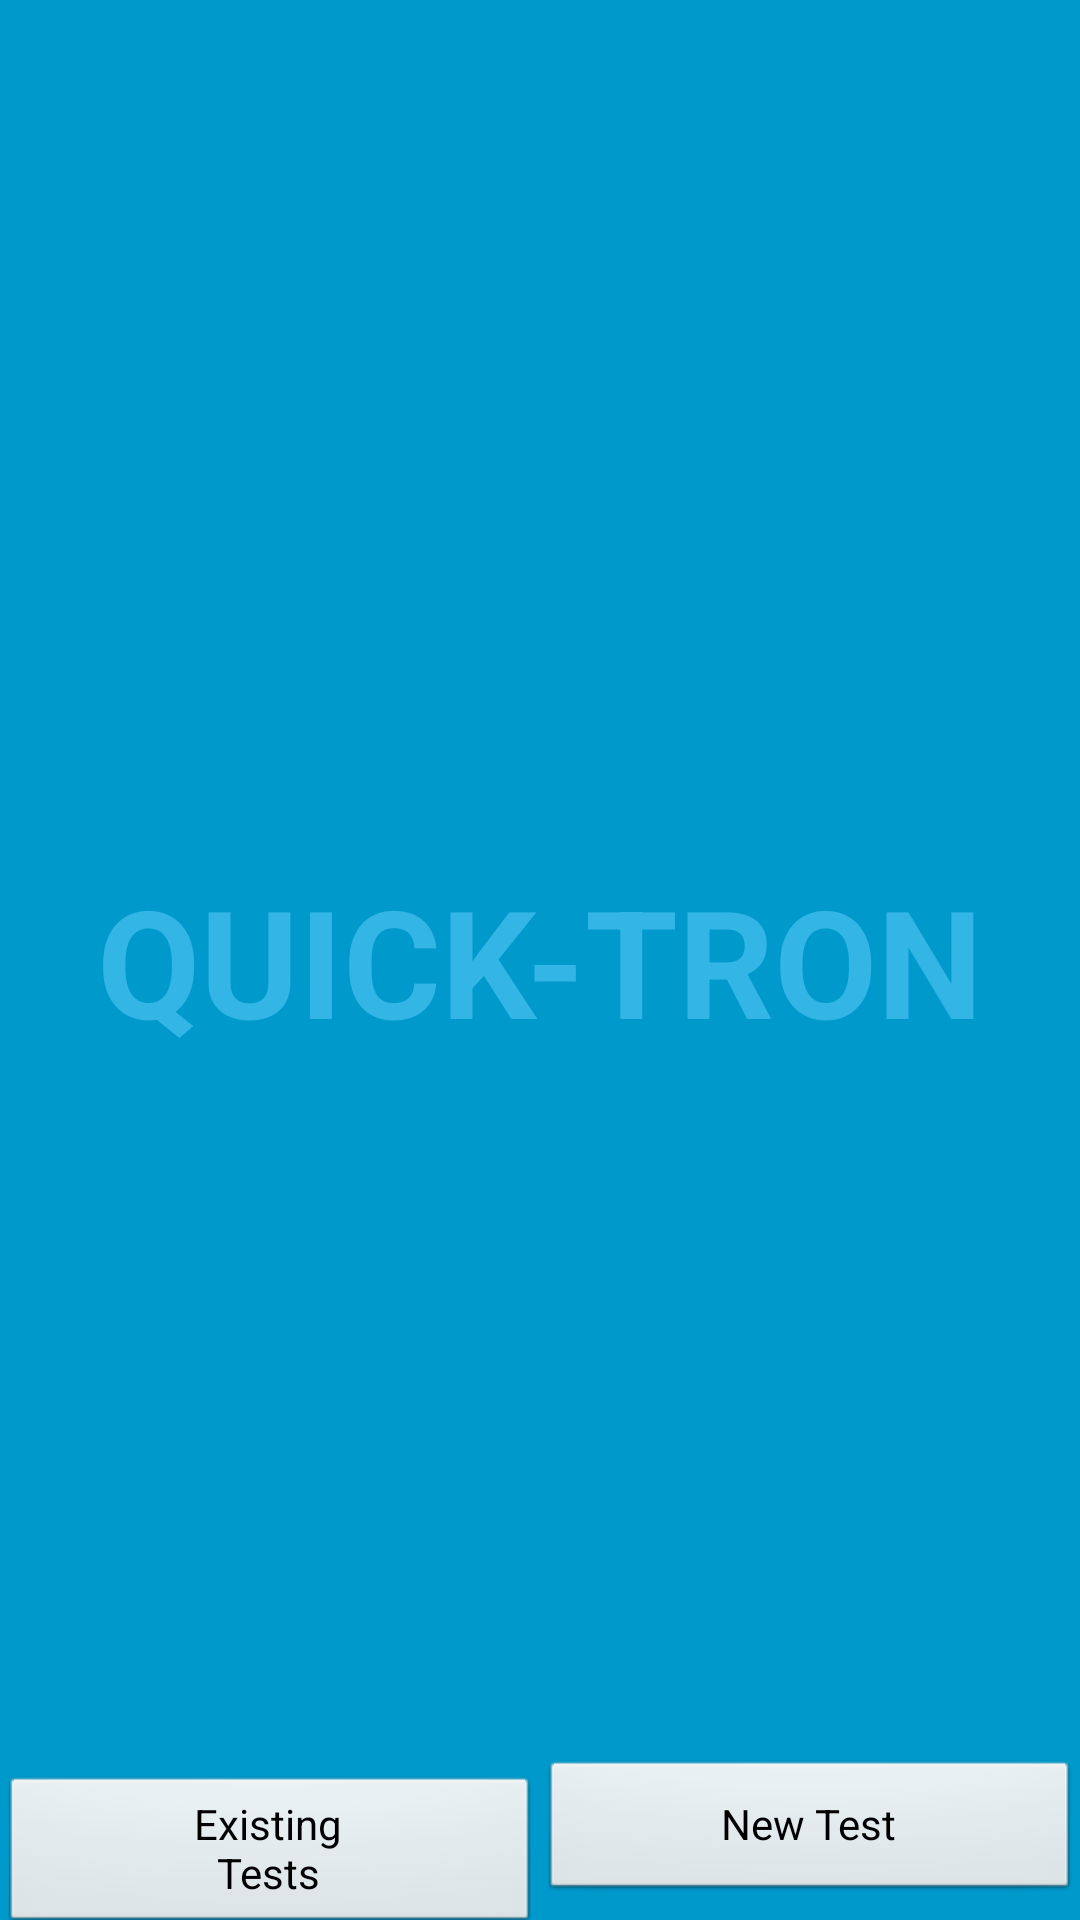

Android layout source for this screen:
<!-- AndroidManifest.xml: application theme android:Theme.NoTitleBar.Fullscreen -->
<!-- res/layout/activity_launch_screen.xml -->
<FrameLayout xmlns:android="http://schemas.android.com/apk/res/android"
    xmlns:tools="http://schemas.android.com/tools"
    android:layout_width="match_parent"
    android:layout_height="match_parent"
    android:background="#0099cc"
    tools:context=".LaunchScreen" >

    

    <TextView
        android:id="@+id/fullscreen_content"
        android:layout_width="match_parent"
        android:layout_height="match_parent"
        android:gravity="center"
        android:keepScreenOn="true"
        android:text="@string/dummy_content"
        android:textColor="#33b5e5"
        android:textSize="50sp"
        android:textStyle="bold" />

    

    <FrameLayout
        android:layout_width="match_parent"
        android:layout_height="match_parent"
        android:fitsSystemWindows="true" >

        <LinearLayout
            android:id="@+id/fullscreen_content_controls"
            style="?buttonBarStyle"
            android:layout_width="match_parent"
            android:layout_height="wrap_content"
            android:layout_gravity="bottom|center_horizontal"
            android:background="@color/black_overlay"
            android:orientation="horizontal"
            tools:ignore="UselessParent" >

            <Button
                android:id="@+id/view_test_button"
                style="?buttonBarButtonStyle"
                android:layout_width="0dp"
                android:layout_height="wrap_content"
                android:layout_weight="1"
                android:text="@string/view_tests_label" 
                android:onClick="viewTestsList"
                    />
            <Button
                android:id="@+id/new_test_button"
                style="?buttonBarButtonStyle"
                android:layout_width="0dp"
                android:layout_height="wrap_content"
                android:layout_weight="1"
                android:text="@string/new_test_label" 
                android:onClick="scanNewTest"
                    />
            
        </LinearLayout>
    </FrameLayout>

</FrameLayout>
<!-- resources referenced by this layout -->
<resources>
  <string name="dummy_content">QUICK-TRON</string>
  <string name="new_test_label">New Test</string>
  <string name="view_tests_label">Existing\nTests</string>
</resources>
